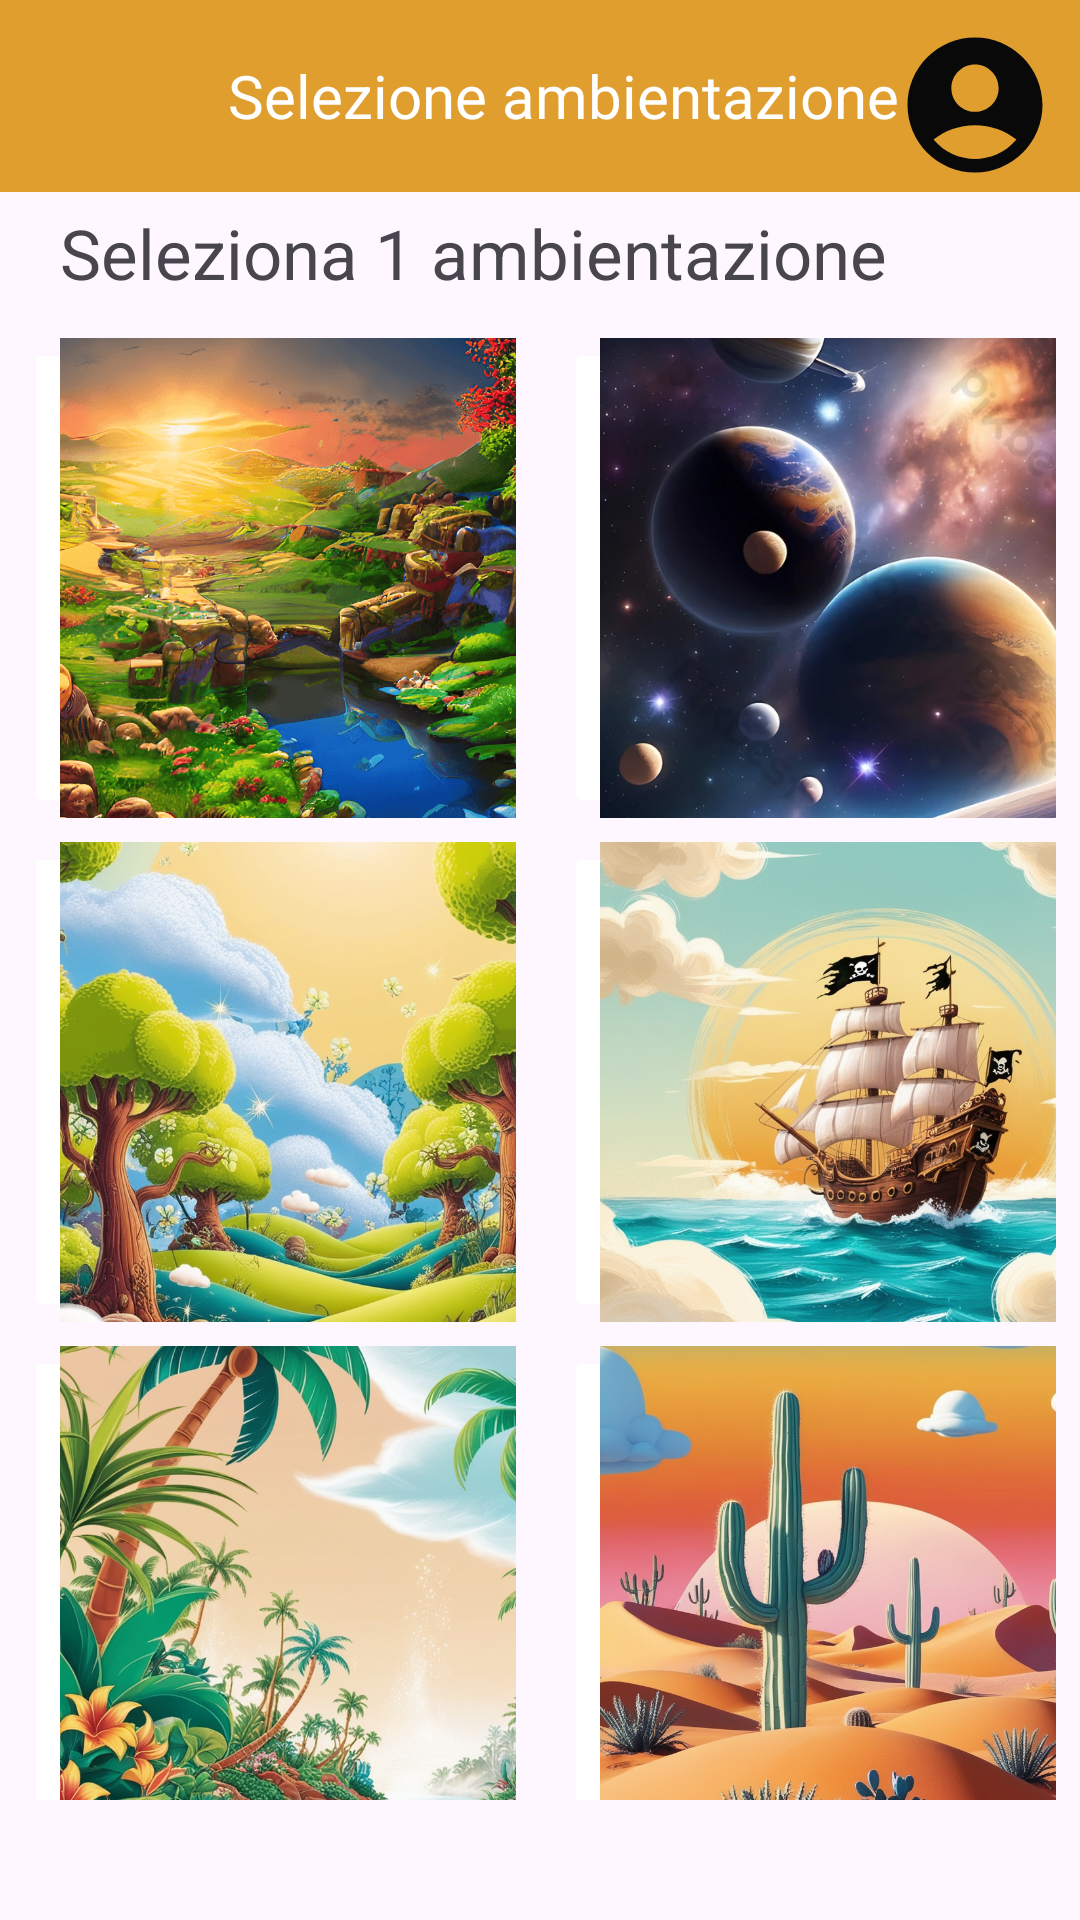

Reconstruct the res/layout file that produces this screen, plus the resources it refers to.
<!-- AndroidManifest.xml: application theme Theme.Pronuntia -->
<!-- res/layout/seleziona_ambientazione.xml -->
<?xml version="1.0" encoding="utf-8"?>
<LinearLayout
    xmlns:android="http://schemas.android.com/apk/res/android"
    xmlns:app="http://schemas.android.com/apk/res-auto"
    android:layout_width="match_parent"
    android:layout_height="match_parent"
    android:orientation="vertical"
    >

    <androidx.appcompat.widget.Toolbar
        android:id="@+id/my_toolbar"
        android:layout_width="match_parent"
        android:layout_height="?attr/actionBarSize"
        android:background="#E09E2F"
        android:theme="@style/ThemeOverlay.AppCompat.Dark.ActionBar"

        app:layout_constraintEnd_toEndOf="parent"
        app:layout_constraintStart_toStartOf="parent"
        app:layout_constraintTop_toTopOf="parent"
        app:popupTheme="@style/ThemeOverlay.AppCompat.Light">

        <ImageButton
            android:id="@+id/back_button"
            android:layout_width="60dp"
            android:layout_height="60dp"
            android:layout_gravity="start"
            android:padding="8dp"
            android:src="@drawable/icons8_back_50"
            android:backgroundTint="#E09E2F"


            />

        <TextView
            android:id="@+id/toolbar_title"
            android:layout_width="wrap_content"
            android:layout_height="wrap_content"
            android:layout_gravity="center"
            android:text="Selezione ambientazione"
            android:textColor="@android:color/white"
            android:textSize="20sp" />

        <ImageView
            android:id="@+id/profile_image"
            android:layout_width="70dp"
            android:layout_height="70dp"
            android:layout_gravity="end"
            android:padding="8dp"
            android:src="@drawable/baseline_account_circle_24" />
    </androidx.appcompat.widget.Toolbar>
<TextView
    android:layout_width="wrap_content"
    android:layout_height="wrap_content"
    android:text="Seleziona 1 ambientazione"
    android:textSize="23dp"
    android:layout_marginStart="20dp"
    android:layout_marginTop="5dp"
    android:layout_marginBottom="5dp"
   android:fontFamily="sans-serif"></TextView>

    <TableLayout
        android:layout_width="match_parent"
        android:layout_height="wrap_content"
        android:stretchColumns="0,1"
        android:layout_marginBottom="40dp"


        >



        <TableRow>

            <FrameLayout
                android:layout_width="160dp"
                android:layout_height="160dp"
                android:layout_marginEnd="8dp"
                android:layout_marginTop="8dp"
                android:layout_marginStart="8dp"
               >
            <ImageButton
                android:id="@+id/ambientazione1"
                android:layout_width="220dp"
                android:layout_height="160dp"
                android:src="@drawable/img_17"

                android:scaleType="centerCrop"
                android:backgroundTint="@color/white"
                ></ImageButton>

                <ImageView
                    android:id="@+id/ambientazione1ok"
                    android:layout_width="25dp"
                    android:layout_height="25dp"


                    android:layout_marginStart="18dp"
                    android:layout_marginTop="12dp"


                    />

            </FrameLayout>

            <FrameLayout
                android:layout_width="160dp"
                android:layout_height="160dp"
                android:layout_marginEnd="8dp"
                android:layout_marginTop="8dp"
                android:layout_marginStart="8dp"
                >
                <ImageButton
                    android:id="@+id/ambientazione2"
                    android:layout_width="210dp"
                    android:layout_height="match_parent"
                    android:src="@drawable/img_3"

                    android:scaleType="centerCrop"
                    android:backgroundTint="@color/white"
                    ></ImageButton>

                <ImageView
                    android:id="@+id/ambientazione2ok"
                    android:layout_width="25dp"
                    android:layout_height="25dp"


                    android:layout_marginStart="18dp"
                    android:layout_marginTop="8dp"


                    />

            </FrameLayout>


        </TableRow>

        <TableRow>
            <FrameLayout
                android:layout_width="160dp"
                android:layout_height="160dp"
                android:layout_marginEnd="8dp"
                android:layout_marginTop="8dp"
                android:layout_marginStart="8dp"
                >
                <ImageButton
                    android:id="@+id/ambientazione3"
                    android:layout_width="220dp"
                    android:layout_height="160dp"
                    android:src="@drawable/img18"

                    android:scaleType="centerCrop"
                    android:backgroundTint="@color/white"
                    ></ImageButton>

                <ImageView
                    android:id="@+id/ambientazione3ok"
                    android:layout_width="25dp"
                    android:layout_height="25dp"


                    android:layout_marginStart="18dp"
                    android:layout_marginTop="12dp"


                    />

            </FrameLayout>


            <FrameLayout
                android:layout_width="160dp"
                android:layout_height="160dp"
                android:layout_marginEnd="8dp"
                android:layout_marginTop="8dp"
                android:layout_marginStart="8dp"
                >
                <ImageButton
                    android:id="@+id/ambientazione4"
                    android:layout_width="210dp"
                    android:layout_height="match_parent"
                    android:src="@drawable/img19"

                    android:scaleType="centerCrop"
                    android:backgroundTint="@color/white"
                    ></ImageButton>

                <ImageView
                    android:id="@+id/ambientazione4ok"
                    android:layout_width="25dp"
                    android:layout_height="25dp"


                    android:layout_marginStart="18dp"
                    android:layout_marginTop="12dp"


                    />

            </FrameLayout>
        </TableRow>

        <TableRow>


            <FrameLayout
                android:layout_width="160dp"
                android:layout_height="160dp"
                android:layout_marginEnd="8dp"
                android:layout_marginTop="8dp"
                android:layout_marginStart="8dp"
                >
                <ImageButton
                    android:id="@+id/ambientazione5"
                    android:layout_width="220dp"
                    android:layout_height="190dp"
                    android:src="@drawable/img20"

                    android:scaleType="centerCrop"
                    android:backgroundTint="@color/white"
                    ></ImageButton>

                <ImageView
                    android:id="@+id/ambientazione5ok"
                    android:layout_width="25dp"
                    android:layout_height="25dp"


                    android:layout_marginStart="18dp"
                    android:layout_marginTop="14dp"


                    />

            </FrameLayout>

            <FrameLayout
                android:layout_width="160dp"
                android:layout_height="160dp"
                android:layout_marginEnd="8dp"
                android:layout_marginTop="8dp"
                android:layout_marginStart="8dp"
                >
                <ImageButton
                    android:id="@+id/ambientazione6"
                    android:layout_width="200dp"
                    android:layout_height="match_parent"
                    android:src="@drawable/img21"

                    android:scaleType="centerCrop"
                    android:backgroundTint="@color/white"
                    ></ImageButton>

                <ImageView
                    android:id="@+id/ambientazione6ok"
                    android:layout_width="25dp"
                    android:layout_height="25dp"


                    android:layout_marginStart="18dp"
                    android:layout_marginTop="12dp"


                    />

            </FrameLayout>


        </TableRow>


        </TableLayout>


    <Button
        android:id="@+id/ConfirmButtonAmbientazione"
        android:layout_width="300dp"
        android:layout_height="55dp"
        android:text="Conferma"
        android:textSize="25dp"
        android:layout_marginStart="50dp"
        android:backgroundTint="#E09E2F"
        ></Button>


    </LinearLayout>
<!-- resources referenced by this layout -->
<resources>
  <color name="white">#FFFFFFFF</color>
  <!-- drawable baseline_account_circle_24 (drawable) -->
  <vector xmlns:android="http://schemas.android.com/apk/res/android" android:height="24dp" android:tint="#090909" android:viewportHeight="24" android:viewportWidth="24" android:width="24dp">
        
      <path android:fillColor="@android:color/white" android:pathData="M12,2C6.48,2 2,6.48 2,12s4.48,10 10,10s10,-4.48 10,-10S17.52,2 12,2zM12,6c1.93,0 3.5,1.57 3.5,3.5S13.93,13 12,13s-3.5,-1.57 -3.5,-3.5S10.07,6 12,6zM12,20c-2.03,0 -4.43,-0.82 -6.14,-2.88C7.55,15.8 9.68,15 12,15s4.45,0.8 6.14,2.12C16.43,19.18 14.03,20 12,20z"/>
      
  </vector>
  <!-- drawable img18: jpg bitmap (drawable, 874160 bytes) -->
  <!-- drawable img19: jpg bitmap (drawable, 687149 bytes) -->
  <!-- drawable img20: jpg bitmap (drawable, 848322 bytes) -->
  <!-- drawable img21: jpg bitmap (drawable, 672401 bytes) -->
  <!-- drawable img_17: png bitmap (drawable, 663890 bytes) -->
  <!-- drawable img_3: png bitmap (drawable, 865375 bytes) -->
  <style name="Theme.Pronuntia" parent="Base.Theme.Pronuntia" />
  
      0
  <style name="Base.Theme.Pronuntia" parent="Theme.Material3.DayNight.NoActionBar">
  
      </style>
</resources>
